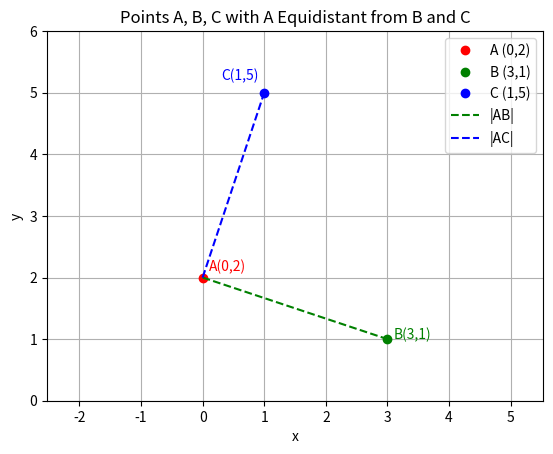

Python code for this plot:
import matplotlib.pyplot as plt
import numpy as np

# Given points and solution
p = 1
A = (0, 2)
B = (3, p)
C = (p, 5)

# Plot points
plt.plot(A[0], A[1], 'ro', label='A (0,2)')
plt.plot(B[0], B[1], 'go', label=f'B (3,{p})')
plt.plot(C[0], C[1], 'bo', label=f'C ({p},5)')

# Plot the distances from A to B and A to C
plt.plot([A[0], B[0]], [A[1], B[1]], 'g--', label='|AB|')
plt.plot([A[0], C[0]], [A[1], C[1]], 'b--', label='|AC|')

# Annotate the points
plt.text(A[0] + 0.1, A[1] + 0.1, 'A(0,2)', color='r')
plt.text(B[0] + 0.1, B[1], f'B(3,{p})', color='g')
plt.text(C[0] - 0.7, C[1] + 0.2, f'C({p},5)', color='b')

# Set plot properties
plt.xlabel('x')
plt.ylabel('y')
plt.axis('equal')
plt.grid(True)
plt.title('Points A, B, C with A Equidistant from B and C')
plt.legend()
plt.xlim(-1, 4)
plt.ylim(0, 6)
plt.savefig('2.jpg')
plt.show()

